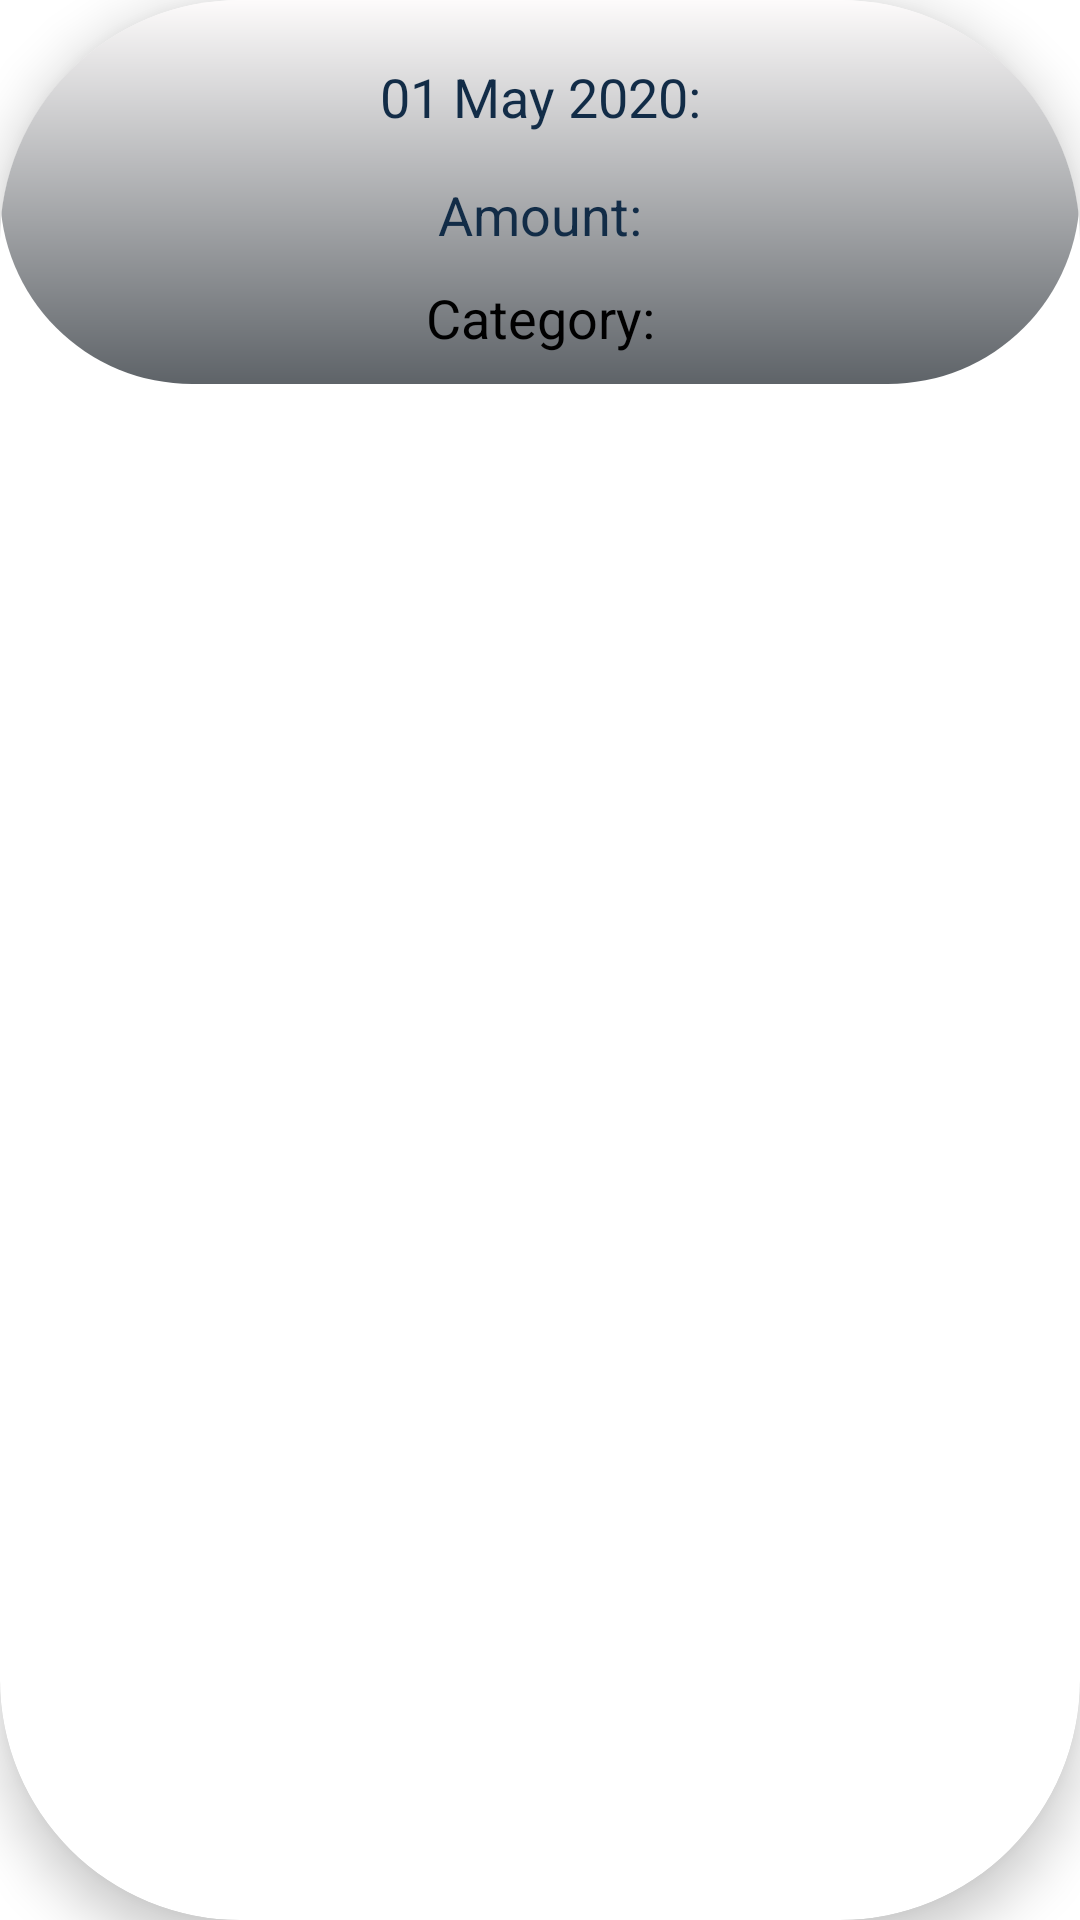

Here is an Android app screen rendered from its layout file. Give the layout XML and the strings, colors and styles it references.
<!-- AndroidManifest.xml: application theme Theme.Greenpurse -->
<!-- res/layout/dashbourd_income.xml -->
<?xml version="1.0" encoding="utf-8"?>
<androidx.cardview.widget.CardView xmlns:android="http://schemas.android.com/apk/res/android"
    xmlns:tools="http://schemas.android.com/tools"
    android:layout_width="220dp"
    android:layout_height="wrap_content"
    xmlns:app="http://schemas.android.com/apk/res-auto"
    app:cardElevation="10dp"
    android:elevation="10dp"
    android:layout_margin="10dp"
    app:cardCornerRadius="80dp"
    tools:targetApi="lollipop">

    <RelativeLayout
        android:layout_width="match_parent"
        android:layout_height="wrap_content"
        android:background="@drawable/item_dashboard_cercle">

        <LinearLayout
            android:layout_width="match_parent"
            android:orientation="vertical"
            android:layout_margin="10dp"
            android:layout_height="wrap_content"
            tools:ignore="UselessParent">

            <TextView
                android:layout_width="match_parent"
                android:layout_height="wrap_content"
                android:gravity="center"
                android:text="01 May 2020:"
                android:padding="5dp"
                android:layout_marginTop="5dp"
                android:textColor="@color/income_color"
                android:textAppearance="?android:textAppearanceMedium"
                android:id="@+id/date_income_ds"
                />

            <TextView
                android:layout_width="match_parent"
                android:layout_height="wrap_content"
                android:gravity="center"
                android:text="Amount:"
                android:layout_marginTop="5dp"
                android:padding="5dp"
                android:textColor="@color/income_color"
                android:textAppearance="?android:textAppearanceMedium"
                android:id="@+id/amount_income_ds"
                />
            <TextView
                android:layout_width="match_parent"
                android:layout_height="wrap_content"
                android:gravity="center"
                android:text="Category:"
                android:layout_marginTop="5dp"
                android:textAppearance="?android:textAppearanceMedium"
                android:textColor="@color/black"
                android:id="@+id/type_income_ds"
                />


        </LinearLayout>

    </RelativeLayout>


</androidx.cardview.widget.CardView>
<!-- resources referenced by this layout -->
<resources>
  <color name="black">#FF000000</color>
  <color name="income_color">#122C47</color>
  <!-- drawable item_dashboard_cercle (drawable) -->
  <?xml version="1.0" encoding="utf-8"?>
  <shape xmlns:android="http://schemas.android.com/apk/res/android">
      <gradient
          android:angle="90"
          android:startColor="#5E6368"
          android:endColor="#FDFBFB"
          />
      <corners
          android:topRightRadius="80dp"
          android:bottomRightRadius="80dp"
          android:bottomLeftRadius="80dp"
          android:topLeftRadius="80dp"
          />
  </shape>
  <style name="Theme.Greenpurse" parent="Theme.MaterialComponents.DayNight.NoActionBar">
          
          <item name="colorPrimary">@color/toolbar_color</item>
          <item name="colorPrimaryVariant">#80E604</item>
          <item name="colorOnPrimary">@color/white</item>
          
          <item name="colorSecondary">#6CBD09</item>
          <item name="colorSecondaryVariant">#42CC06</item>
          <item name="colorOnSecondary">@color/black</item>
          
          <item name="android:statusBarColor" tools:targetApi="l">?attr/colorPrimaryVariant</item>
          
      </style>
  <color name="toolbar_color">#A4A5A4</color>
  <color name="white">#FFFFFFFF</color>
</resources>
